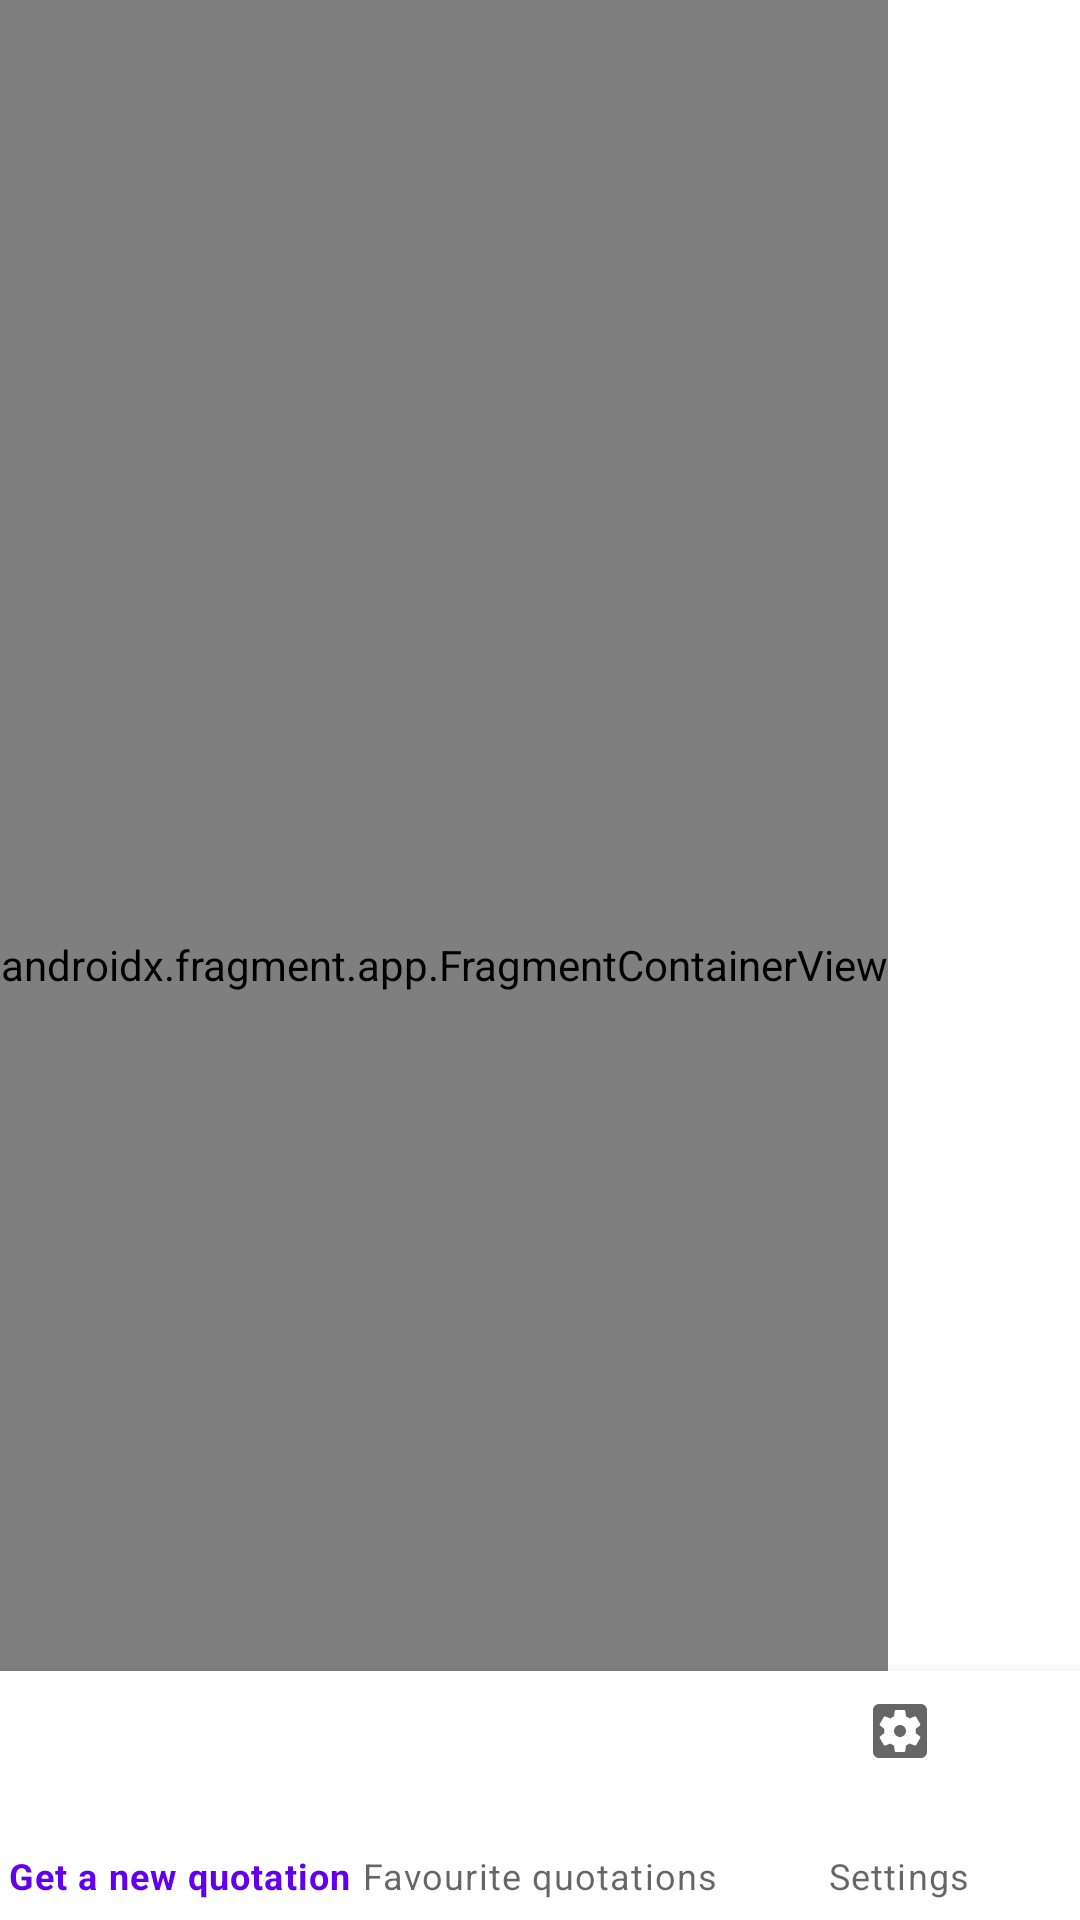

Here is an Android app screen rendered from its layout file. Give the layout XML and the strings, colors and styles it references.
<!-- AndroidManifest.xml: application theme Theme.Frasesfamosas -->
<!-- res/layout/activity_main.xml -->
<?xml version="1.0" encoding="utf-8"?>
<androidx.coordinatorlayout.widget.CoordinatorLayout xmlns:android="http://schemas.android.com/apk/res/android"
    xmlns:app="http://schemas.android.com/apk/res-auto"
    xmlns:tools="http://schemas.android.com/tools"
    android:layout_width="match_parent"
    android:layout_height="match_parent"
    tools:context="ui.MainActivity">

    <TextView
        android:layout_width="wrap_content"
        android:layout_height="wrap_content"
        android:text="Hello World!" />

    <com.google.android.material.bottomnavigation.BottomNavigationView
        android:id="@+id/bottomMenu"
        android:layout_width="match_parent"
        android:layout_height="83dp"
        android:layout_gravity="bottom"
        app:menu="@menu/menu_navigation" />

    <androidx.fragment.app.FragmentContainerView
        android:id="@+id/fragmentContainerView"
        app:defaultNavHost="true"
        android:layout_width="wrap_content"
        android:layout_height="643dp"
        tools:layout="@layout/fragment_new_quotation"
        android:name="androidx.navigation.fragment.NavHostFragment"
        app:navGraph="@navigation/nav_graph"/>

</androidx.coordinatorlayout.widget.CoordinatorLayout>
<!-- res/layout/fragment_new_quotation.xml (included above) -->
<?xml version="1.0" encoding="utf-8"?>
<RelativeLayout xmlns:android="http://schemas.android.com/apk/res/android"
    android:layout_width="match_parent"
    android:layout_height="match_parent">

    <TextView
        android:id="@+id/textView"
        android:layout_width="wrap_content"
        android:layout_height="wrap_content"
        android:gravity="center"
        android:text="@string/NewQuo" />

</RelativeLayout>
<!-- resources referenced by this layout -->
<resources>
  <string name="NewQuo">Get a new quotation</string>
  <style name="Theme.Frasesfamosas" parent="Theme.MaterialComponents.DayNight.NoActionBar">
          
          <item name="colorPrimary">@color/purple_500</item>
          <item name="colorPrimaryVariant">@color/purple_700</item>
          <item name="colorOnPrimary">@color/white</item>
          
          <item name="colorSecondary">@color/teal_200</item>
          <item name="colorSecondaryVariant">@color/teal_700</item>
          <item name="colorOnSecondary">@color/black</item>
          
          <item name="android:statusBarColor">?attr/colorPrimaryVariant</item>
          
      </style>
  <!-- not gathered from this repository: default colours our renderer supplied (Android Studio template values) -->
  <color name="purple_500">#FF6200EE</color>
  <color name="purple_700">#FF3700B3</color>
  <color name="teal_200">#FF03DAC5</color>
  <color name="teal_700">#FF018786</color>
  <color name="black">#FF000000</color>
  <color name="white">#FFFFFFFF</color>
</resources>
